Dataset: processed (GitHub, Idinmaster/Brain-Tumor-Classification-). Classes: glioma, meningioma, no tumor, pituitary tumor.

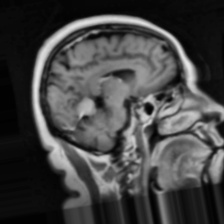
Label: meningioma

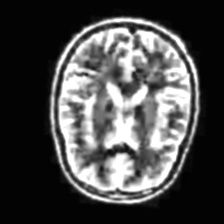
Label: no tumor

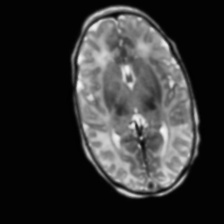
Label: no tumor

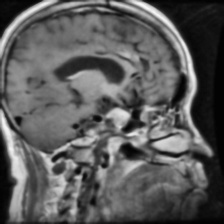
Label: pituitary tumor

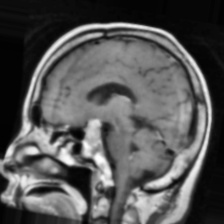
Label: pituitary tumor

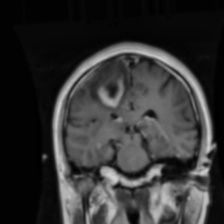
Label: glioma
